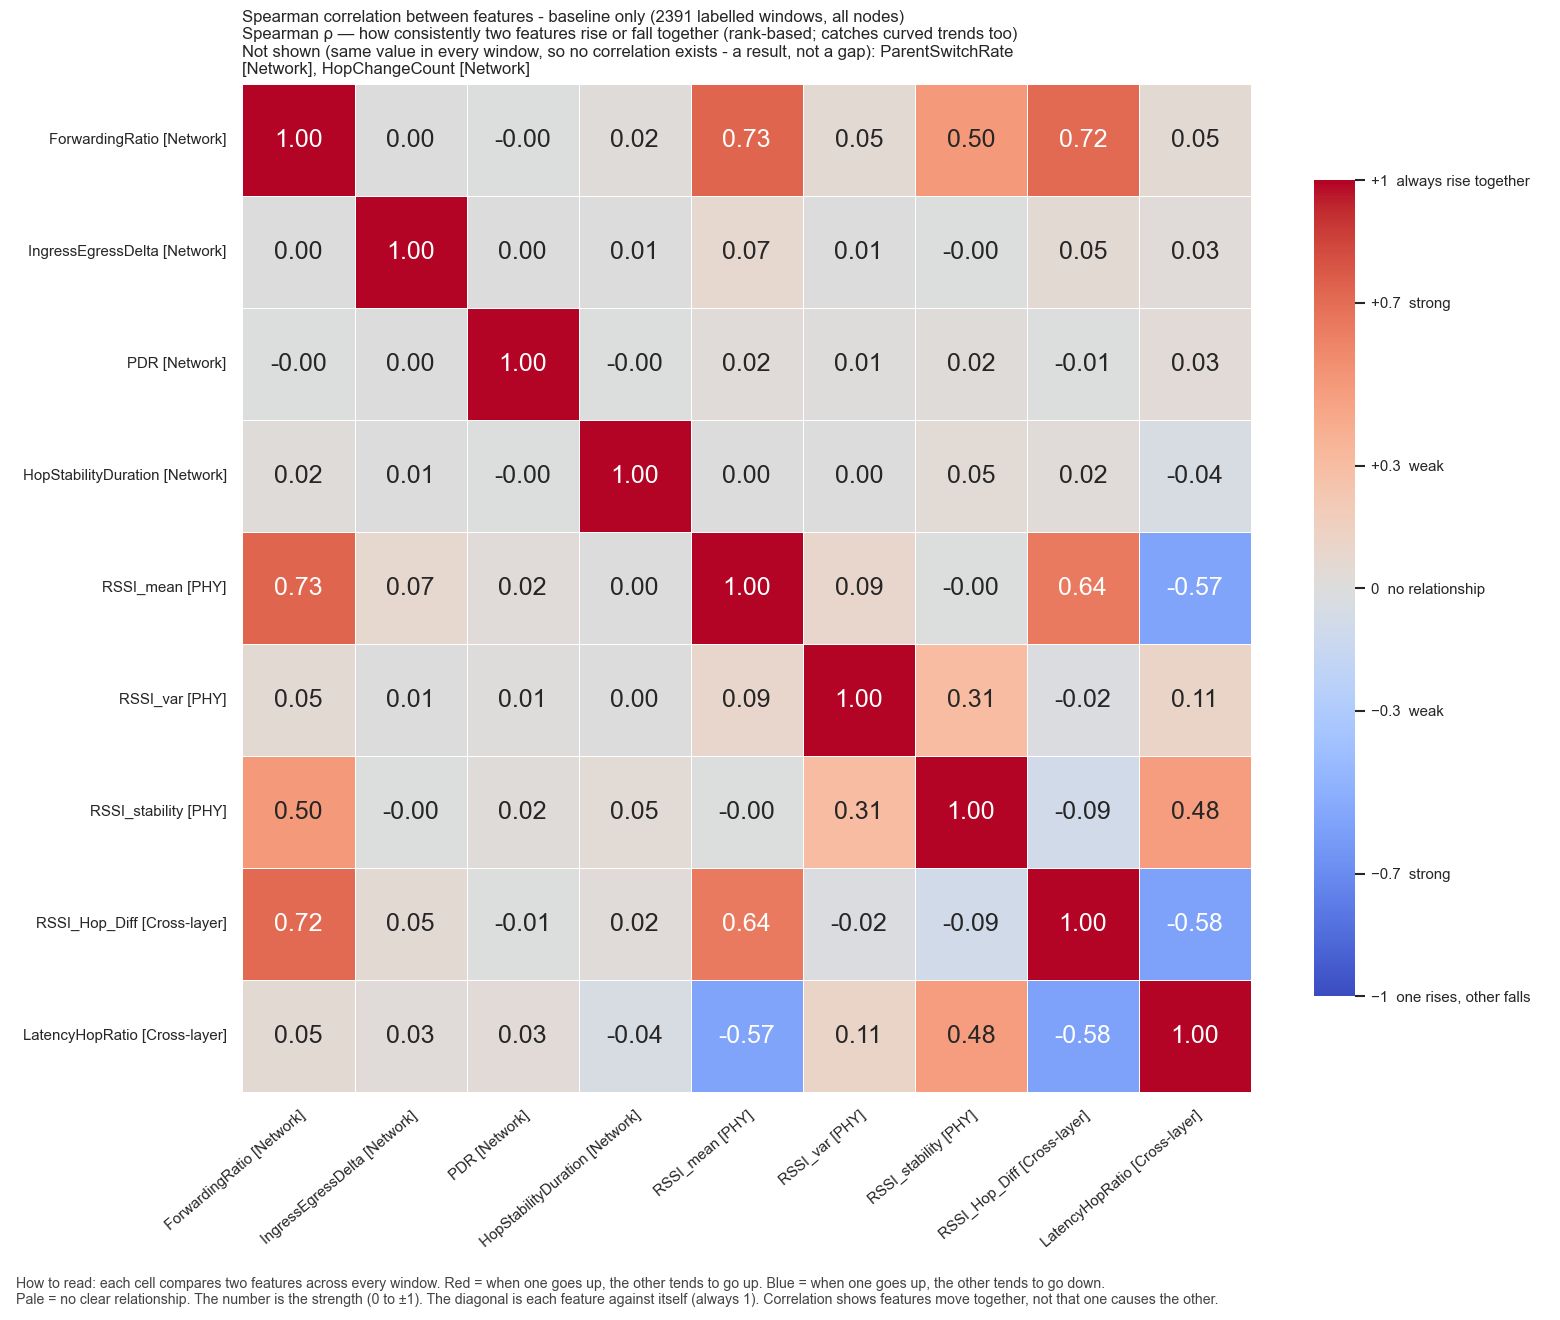

The table this chart was drawn from, first rows:
, ForwardingRatio, IngressEgressDelta, PDR, HopStabilityDuration, RSSI_mean, RSSI_var, RSSI_stability, RSSI_Hop_Diff, LatencyHopRatio
ForwardingRatio, 1.0, 0.0, -0.004389, 0.02031, 0.7274, 0.05135, 0.4985, 0.7171, 0.04753
IngressEgressDelta, 0.0, 1.0, 0.004774, 0.005842, 0.07165, 0.006435, -0.001275, 0.05159, 0.03064
PDR, -0.004389, 0.004774, 1.0, -0.002167, 0.02456, 0.0142, 0.02157, -0.007165, 0.0314
HopStabilityDuration, 0.02031, 0.005842, -0.002167, 1.0, 0.004848, 0.001518, 0.0457, 0.02402, -0.04061
RSSI_mean, 0.7274, 0.07165, 0.02456, 0.004848, 1.0, 0.0882, -0.004605, 0.6426, -0.5667
RSSI_var, 0.05135, 0.006435, 0.0142, 0.001518, 0.0882, 1.0, 0.3108, -0.02144, 0.1139
RSSI_stability, 0.4985, -0.001275, 0.02157, 0.0457, -0.004605, 0.3108, 1.0, -0.08796, 0.4792
RSSI_Hop_Diff, 0.7171, 0.05159, -0.007165, 0.02402, 0.6426, -0.02144, -0.08796, 1.0, -0.5847
LatencyHopRatio, 0.04753, 0.03064, 0.0314, -0.04061, -0.5667, 0.1139, 0.4792, -0.5847, 1.0
